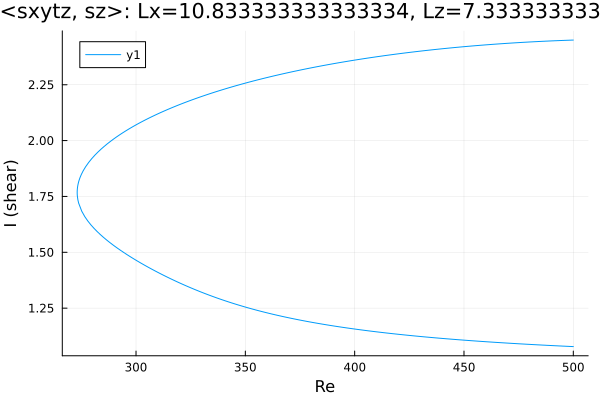

Data behind this chart, as committed beside it:
Re, shear
500.0, 2.45
498.6, 2.449
497.2, 2.449
495.8, 2.448
494.3, 2.448
492.9, 2.447
491.5, 2.447
490.1, 2.446
488.7, 2.446
487.3, 2.445
485.9, 2.444
484.4, 2.444
483, 2.443
481.6, 2.442
480.2, 2.441
478.8, 2.441
477.4, 2.44
476, 2.439
474.5, 2.438
473.1, 2.437
471.7, 2.437
470.3, 2.436
468.9, 2.435
467.5, 2.434
466.1, 2.433
464.6, 2.432
463.2, 2.431
461.8, 2.43
460.4, 2.429
459, 2.428
457.6, 2.427
456.2, 2.425
454.7, 2.424
453.3, 2.423
451.9, 2.422
450.5, 2.421
449.1, 2.42
447.7, 2.418
446.3, 2.417
444.8, 2.416
443.4, 2.414
442, 2.413
440.6, 2.412
439.2, 2.41
437.8, 2.409
436.4, 2.407
434.9, 2.406
433.5, 2.404
432.1, 2.403
430.7, 2.401
429.3, 2.4
427.9, 2.398
426.5, 2.396
425, 2.395
423.6, 2.393
422.2, 2.391
420.8, 2.389
419.4, 2.388
418, 2.386
416.6, 2.384
... 333 more rows
